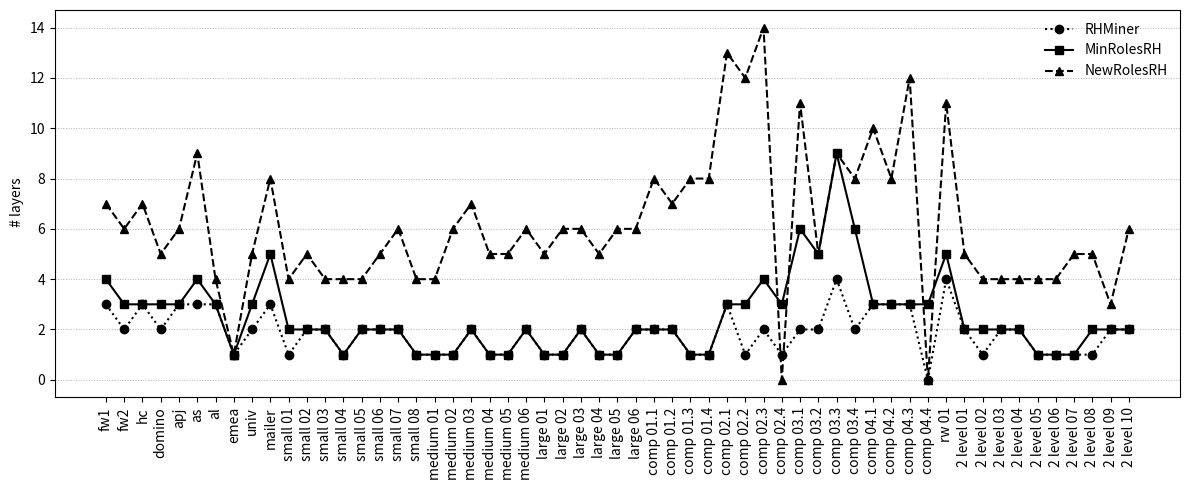

This chart was generated by the following Python code:
#!/usr/bin/env python3

import matplotlib.pyplot as plt
import numpy as np
import pandas as pd

# ---- Raw data from the user ----
vaidya = {
    "fw1":3,
    "fw2":2,
    "hc":3,
    "domino":2,
    "apj":3,
    "as":3,
    "al":3,
    "emea":1,
    "univ":2,
    "mailer":3,
    "small 01":1,
    "small 02":2,
    "small 03":2,
    "small 04":1,
    "small 05":2,
    "small 06":2,
    "small 07":2,
    "small 08":1,
    "medium 01":1,
    "medium 02":1,
    "medium 03":2,
    "medium 04":1,
    "medium 05":1,
    "medium 06":2,
    "large 01":1,
    "large 02":1,
    "large 03":2,
    "large 04":1,
    "large 05":1,
    "large 06":2,
    "comp 01.1":2,
    "comp 01.2":2,
    "comp 01.3":1,
    "comp 01.4":1,
    "comp 02.1":3,
    "comp 02.2":1,
    "comp 02.3":2,
    "comp 02.4":1,
    "comp 03.1":2,
    "comp 03.2":2,
    "comp 03.3":4,
    "comp 03.4":2,
    "comp 04.1":3,
    "comp 04.2":3,
    "comp 04.3":3,
    "comp 04.4":0,
    "rw 01":4,
    "2 level 01":2,
    "2 level 02":1,
    "2 level 03":2,
    "2 level 04":2,
    "2 level 05":1,
    "2 level 06":1,
    "2 level 07":1,
    "2 level 08":1,
    "2 level 09":2,
    "2 level 10":2
}

alg1 = {
    "fw1":4,
    "fw2":3,
    "hc":3,
    "domino":3,
    "apj":3,
    "as":4,
    "al":3,
    "emea":1,
    "univ":3,
    "mailer":5,
    "small 01":2,
    "small 02":2,
    "small 03":2,
    "small 04":1,
    "small 05":2,
    "small 06":2,
    "small 07":2,
    "small 08":1,
    "medium 01":1,
    "medium 02":1,
    "medium 03":2,
    "medium 04":1,
    "medium 05":1,
    "medium 06":2,
    "large 01":1,
    "large 02":1,
    "large 03":2,
    "large 04":1,
    "large 05":1,
    "large 06":2,
    "comp 01.1":2,
    "comp 01.2":2,
    "comp 01.3":1,
    "comp 01.4":1,
    "comp 02.1":3,
    "comp 02.2":3,
    "comp 02.3":4,
    "comp 02.4":3,
    "comp 03.1":6,
    "comp 03.2":5,
    "comp 03.3":9,
    "comp 03.4":6,
    "comp 04.1":3,
    "comp 04.2":3,
    "comp 04.3":3,
    "comp 04.4":3,
    "rw 01":5,
    "2 level 01":2,
    "2 level 02":2,
    "2 level 03":2,
    "2 level 04":2,
    "2 level 05":1,
    "2 level 06":1,
    "2 level 07":1,
    "2 level 08":2,
    "2 level 09":2,
    "2 level 10":2
}

alg2 = {
    "fw1":7,
    "fw2":6,
    "hc":7,
    "domino":5,
    "apj":6,
    "as":9,
    "al":4,
    "emea":1,
    "univ":5,
    "mailer":8,
    "small 01":4,
    "small 02":5,
    "small 03":4,
    "small 04":4,
    "small 05":4,
    "small 06":5,
    "small 07":6,
    "small 08":4,
    "medium 01":4,
    "medium 02":6,
    "medium 03":7,
    "medium 04":5,
    "medium 05":5,
    "medium 06":6,
    "large 01":5,
    "large 02":6,
    "large 03":6,
    "large 04":5,
    "large 05":6,
    "large 06":6,
    "comp 01.1":8,
    "comp 01.2":7,
    "comp 01.3":8,
    "comp 01.4":8,
    "comp 02.1":13,
    "comp 02.2":12,
    "comp 02.3":14,
    "comp 02.4":0,
    "comp 03.1":11,
    "comp 03.2":5,
    "comp 03.3":9,
    "comp 03.4":8,
    "comp 04.1":10,
    "comp 04.2":8,
    "comp 04.3":12,
    "comp 04.4":0,
    "rw 01":11,
    "2 level 01":5,
    "2 level 02":4,
    "2 level 03":4,
    "2 level 04":4,
    "2 level 05":4,
    "2 level 06":4,
    "2 level 07":5,
    "2 level 08":5,
    "2 level 09":3,
    "2 level 10":6
}
# ---- Normalize order (use the order from Vaidya dict) ----
order = list(vaidya.keys())

# ---- Create a DataFrame ----
df = pd.DataFrame({
    "benchmark": order,
    "vaidya_layers": [vaidya[k] for k in order],
    "alg1_layers_after_pruning": [alg1.get(k) for k in order],
    "alg2_layers_after_pruning": [alg2.get(k) for k in order],
})

# Pretty labels
def pretty_name(name: str) -> str:
    s = name.lower().replace("up_","").replace("plain_","")
    s = s.replace("_", " ")
    return s

df["label"] = df["benchmark"].map(pretty_name)

# ---- Plot ----
fig, ax = plt.subplots(figsize=(12, 5))

x = np.arange(len(df))

def plot_series(y, label, marker):
    xs, ys = [], []
    segments = []
    for i, val in enumerate(y):
        if val is None or (isinstance(val, float) and np.isnan(val)):
            if xs:
                segments.append((xs, ys))
                xs, ys = [], []
        else:
            xs.append(i)
            ys.append(val)
    if xs:
        segments.append((xs, ys))
    for (xs_seg, ys_seg) in segments:
        if marker == 'o':
            ax.plot(xs_seg, ys_seg, marker=marker, linestyle=':', label=label, color='k')
        elif marker == '^':
            ax.plot(xs_seg, ys_seg, marker=marker, linestyle='--', label=label, color='k')
        else:
            ax.plot(xs_seg, ys_seg, marker=marker, linestyle='-', label=label, color='k')

plot_series(df["vaidya_layers"].tolist(), "RHMiner", 'o')
plot_series(df["alg1_layers_after_pruning"].tolist(), "MinRolesRH", 's')
plot_series(df["alg2_layers_after_pruning"].tolist(), "NewRolesRH", '^')

ax.set_xticks(x)
# ax.set_xticklabels(df["label"].tolist(), rotation=60, ha='right')
ax.set_xticklabels(df["label"].tolist(), rotation=90)
ax.set_ylabel(" # layers")
# ax.set_title("Layers per benchmark: Vaidya vs. Alg 1/2 (after pruning)")
ax.grid(True, axis='y', linestyle=':', linewidth=0.7)

# Deduplicate legend entries
handles, labels = ax.get_legend_handles_labels()
dedup = dict(zip(labels, handles))
ax.legend(dedup.values(), dedup.keys(), loc='best', frameon=False)

plt.tight_layout()

# Save outputs
png_path = "layers_lineplot.pdf"
# csv_path = "/mnt/data/layers_lineplot_data.csv"
plt.savefig(png_path, dpi=200, bbox_inches='tight')
# df.to_csv(csv_path, index=False)
#
# png_path, csv_path
